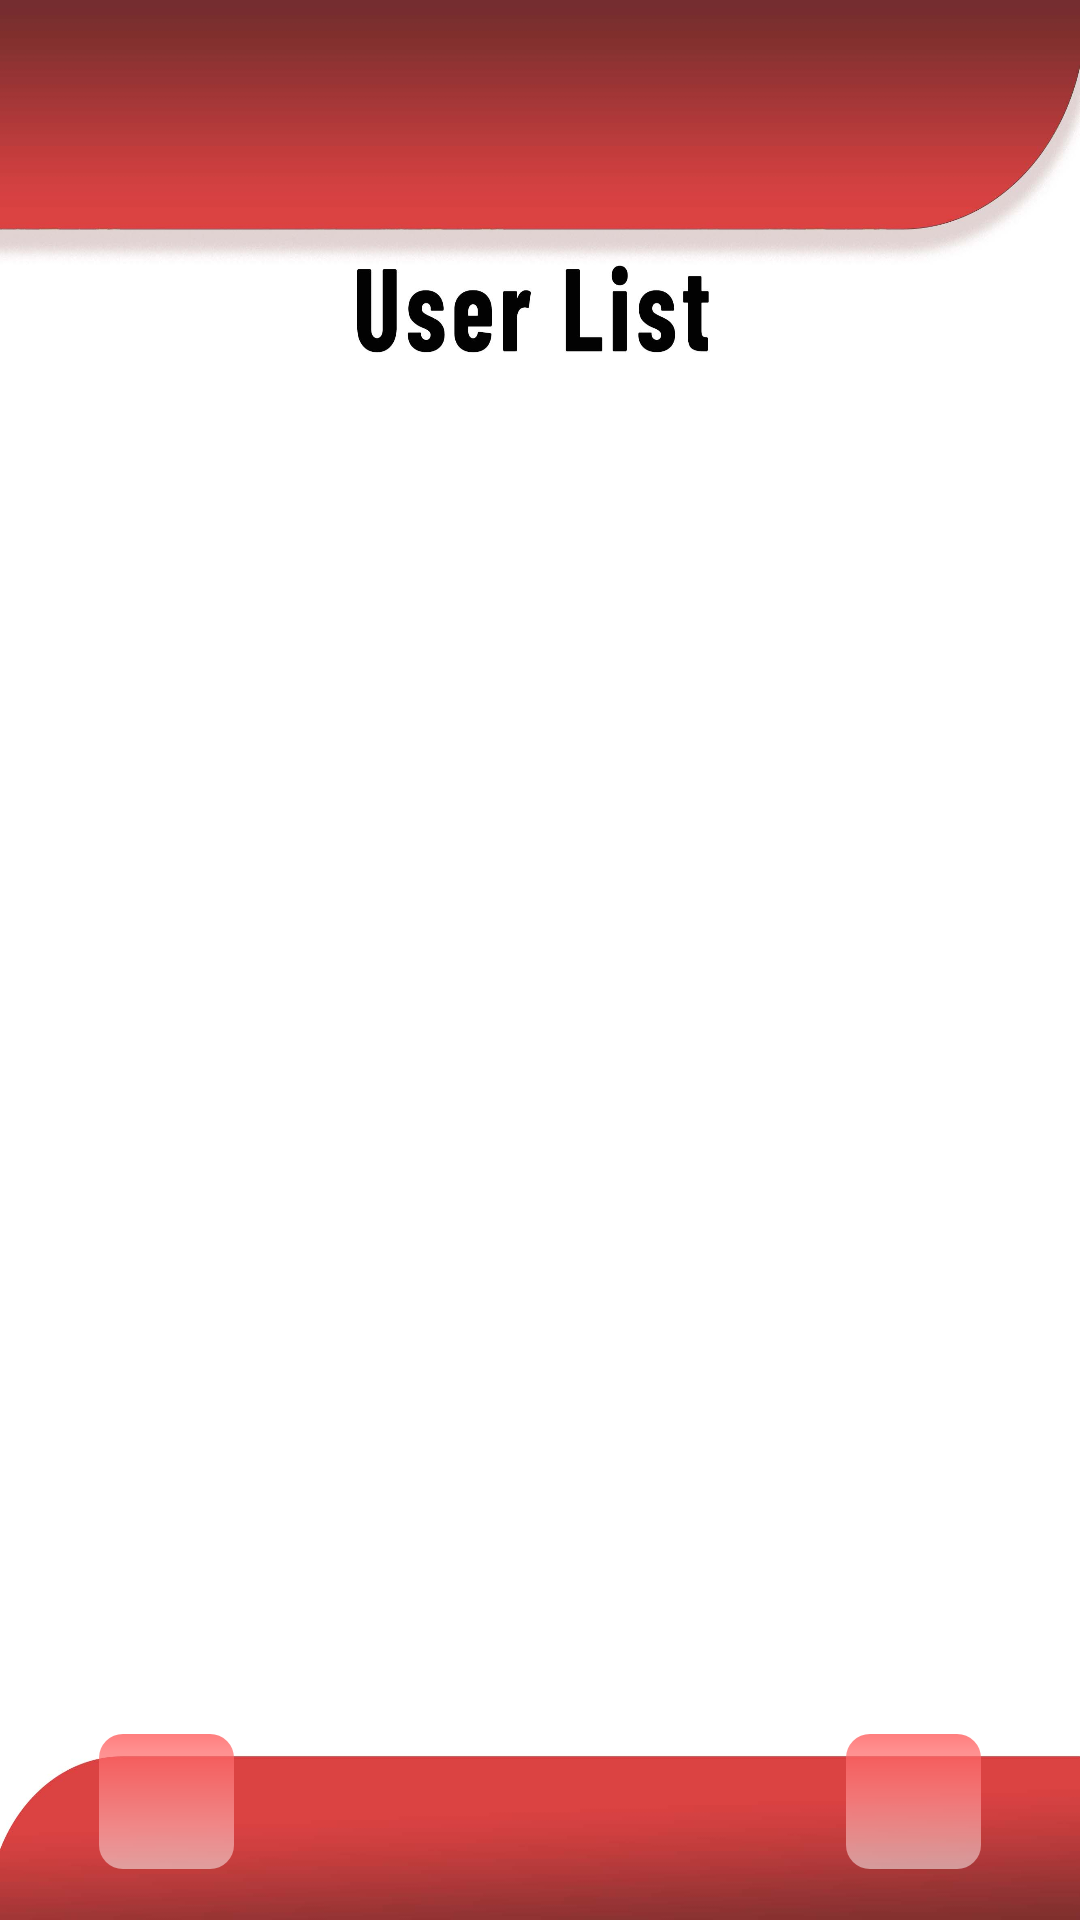

Here is an Android app screen rendered from its layout file. Give the layout XML and the strings, colors and styles it references.
<!-- AndroidManifest.xml: application theme Theme.CheckFuel -->
<!-- res/layout/activity_user_list.xml -->
<?xml version="1.0" encoding="utf-8"?>
<androidx.constraintlayout.widget.ConstraintLayout xmlns:android="http://schemas.android.com/apk/res/android"
    xmlns:app="http://schemas.android.com/apk/res-auto"
    xmlns:tools="http://schemas.android.com/tools"
    android:layout_width="match_parent"
    android:layout_height="match_parent"
    tools:context=".UserList"
    android:background="@drawable/user_list">

    <androidx.recyclerview.widget.RecyclerView
        android:id="@+id/recyclerview5"
        android:layout_width="409dp"
        android:layout_height="646dp"
        android:layout_marginStart="32dp"
        android:layout_marginTop="250dp"
        android:layout_marginEnd="32dp"
        android:layout_marginBottom="100dp"
        app:layout_constraintBottom_toBottomOf="parent"
        app:layout_constraintEnd_toEndOf="parent"
        app:layout_constraintStart_toStartOf="parent"
        app:layout_constraintTop_toTopOf="parent" />

    <ImageView
        android:id="@+id/user_list_back"
        android:layout_width="47dp"
        android:layout_height="47dp"
        android:layout_marginStart="32dp"
        android:layout_marginBottom="16dp"
        android:background="@drawable/btn_bg"
        app:layout_constraintBottom_toBottomOf="parent"
        app:layout_constraintStart_toStartOf="parent"
        app:srcCompat="@drawable/baseline_arrow_back_ios_new_24" />

    <ImageView
        android:id="@+id/user_list_home"
        android:layout_width="47dp"
        android:layout_height="47dp"
        android:layout_marginEnd="32dp"
        android:layout_marginBottom="16dp"
        android:background="@drawable/btn_bg"
        app:layout_constraintBottom_toBottomOf="parent"
        app:layout_constraintEnd_toEndOf="parent"
        app:srcCompat="@drawable/baseline_home_24" />

</androidx.constraintlayout.widget.ConstraintLayout>
<!-- resources referenced by this layout -->
<resources>
  <!-- drawable btn_bg (drawable) -->
  <?xml version="1.0" encoding="utf-8"?>
  <layer-list xmlns:android="http://schemas.android.com/apk/res/android">
  
      <item android:right="1dp" android:left="1dp" android:top="1dp" android:bottom="1dp">
          <shape android:shape="rectangle">
              <solid android:color="#80FFFFFF" />
              <corners android:radius="8dp" />
          </shape>
      </item>
      <item android:right="1dp" android:left="1dp" android:top="1dp" android:bottom="1dp">
          <shape android:shape="rectangle">
              <gradient
                  android:startColor="#80FF0000"
                  android:endColor="@android:color/transparent"
                  android:angle="270"/>
              <corners android:radius="8dp" />
          </shape>
      </item>
  
  </layer-list>
  <!-- drawable user_list: jpg bitmap (drawable, 61699 bytes) -->
  <style name="Theme.CheckFuel" parent="Base.Theme.CheckFuel" />
  <style name="Base.Theme.CheckFuel" parent="Theme.Material3.DayNight.NoActionBar">
          
          
      </style>
</resources>
